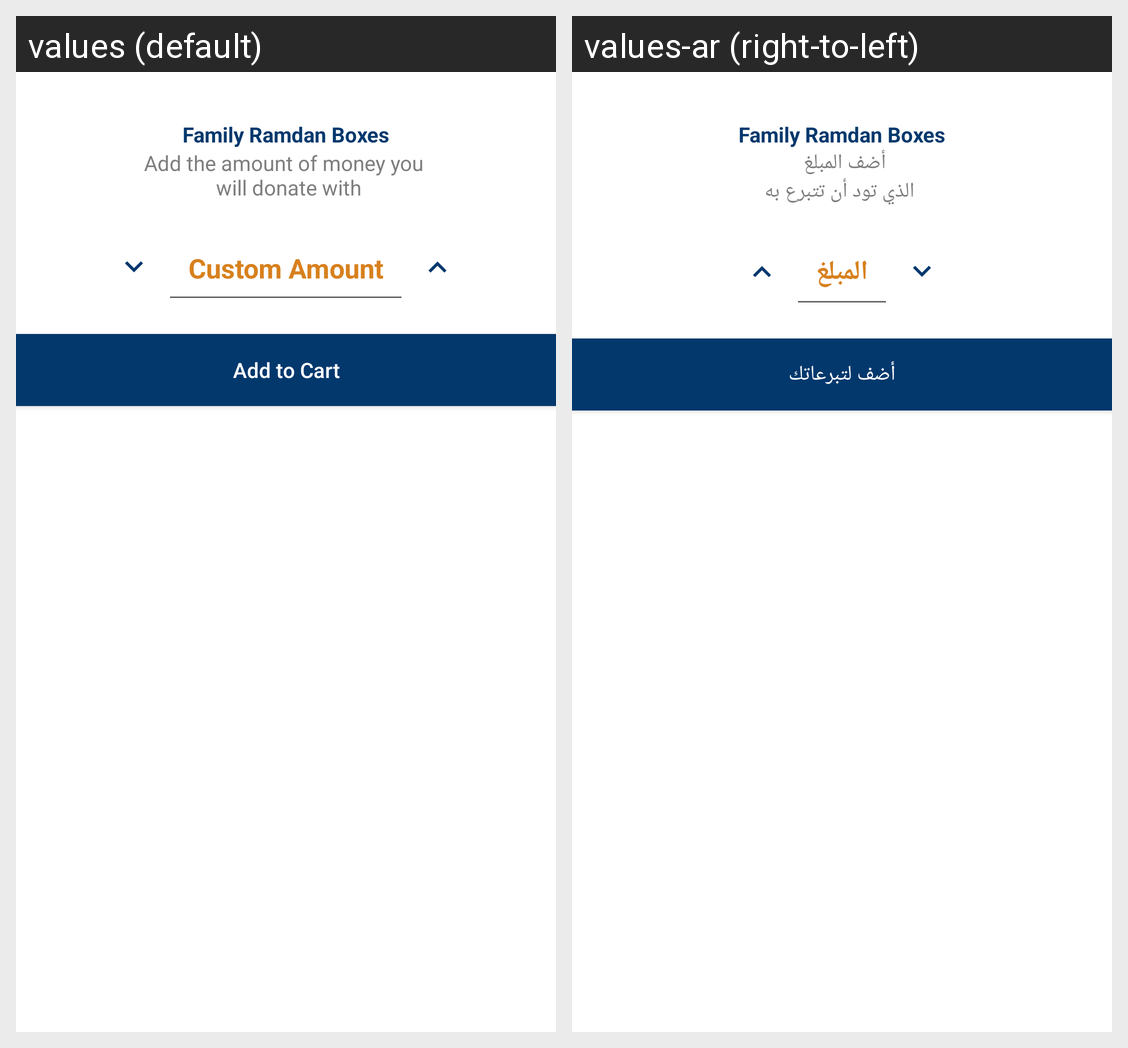

Locale-by-locale string values for the Android screen shown in this grid:
Android screen res/layout/dialog_cause.xml rendered under 2 locales, left to right: values (default), values-ar (right-to-left). Device: Nexus 5 (rendered at 1080×1920; each locale shown at half size, 540×960, under a caption strip naming it); theme AppTheme.
Strings drawn on this screen, with the default value and each locale's value (text and hints the layout hard-codes, and strings that could not be matched under every locale, appear in the picture but are not listed):

add_money_description
  values: Add the amount of money you 
       will donate with
  values-ar: أضف المبلغ 
       الذي تود أن تتبرع به

custom_amount
  values: Custom Amount
  values-ar: المبلغ

add_to_cart
  values: Add to Cart
  values-ar: أضف لتبرعاتك
